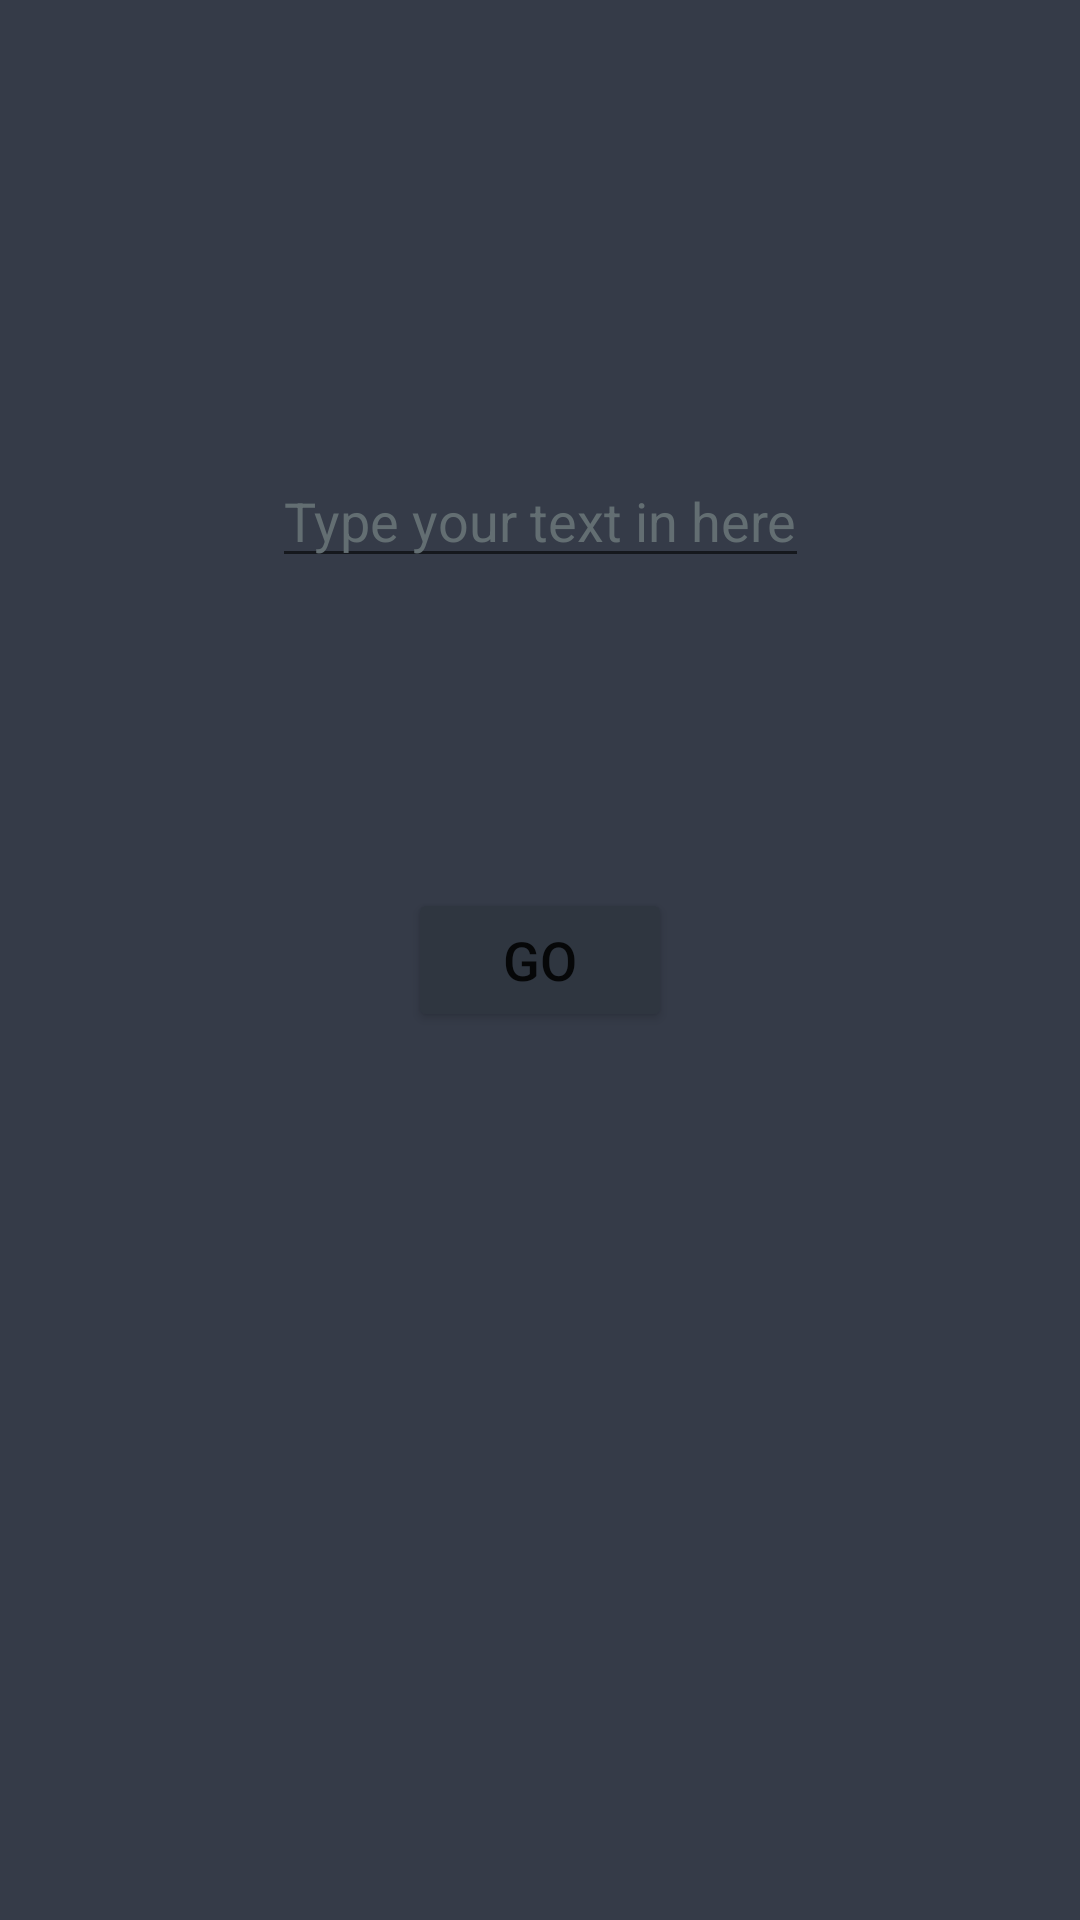

Here is an Android app screen rendered from its layout file. Give the layout XML and the strings, colors and styles it references.
<!-- AndroidManifest.xml: application theme Theme.HomeWork1Kotlin -->
<!-- res/layout/activity_main.xml -->
<?xml version="1.0" encoding="utf-8"?>
<androidx.constraintlayout.widget.ConstraintLayout
    xmlns:android="http://schemas.android.com/apk/res/android"
    xmlns:app="http://schemas.android.com/apk/res-auto"
    xmlns:tools="http://schemas.android.com/tools"
    android:layout_width="match_parent"
    android:background="#353b48"
    android:id="@+id/constraint"
    android:layout_height="match_parent"
    tools:context=".MainActivity">

    <TextView
        android:id="@+id/TextView"
        android:layout_width="wrap_content"
        android:layout_height="wrap_content"
        android:text="@string/test"
        android:textSize="24sp"
        app:layout_constraintBottom_toBottomOf="parent"
        app:layout_constraintLeft_toLeftOf="parent"
        app:layout_constraintRight_toRightOf="parent"
        app:layout_constraintTop_toTopOf="parent"
        app:layout_constraintTop_toBottomOf="@+id/button"/>

    <Button
        android:id="@+id/button"
        android:layout_width="wrap_content"
        android:layout_height="wrap_content"
        android:text="@string/go"
        android:textSize="18sp"
        android:backgroundTint="#2f3640"
        app:layout_constraintBottom_toBottomOf="parent"
        app:layout_constraintEnd_toEndOf="parent"
        app:layout_constraintStart_toStartOf="parent"
        app:layout_constraintTop_toBottomOf="@+id/button"
        tools:ignore="NotSibling" />

    <EditText
        android:id="@+id/editText"
        android:layout_width="wrap_content"
        android:layout_height="wrap_content"
        android:hint="@string/type_your_text_in_here"
        android:textColorHint="#636e72"
        app:layout_constraintBottom_toBottomOf="@+id/button"
        app:layout_constraintLeft_toLeftOf="parent"
        app:layout_constraintRight_toRightOf="parent"
        app:layout_constraintTop_toTopOf="parent"
        android:importantForAutofill="no"
        android:inputType="date" />

</androidx.constraintlayout.widget.ConstraintLayout>
<!-- resources referenced by this layout -->
<resources>
  <string name="go">Go</string>
  <string name="test">Test</string>
  <string name="type_your_text_in_here">Type your text in here</string>
  <style name="Theme.HomeWork1Kotlin" parent="Theme.MaterialComponents.DayNight.DarkActionBar">
          
          <item name="colorPrimary">@color/purple_500</item>
          <item name="colorPrimaryVariant">@color/purple_700</item>
          <item name="colorOnPrimary">@color/white</item>
          
          <item name="colorSecondary">@color/teal_200</item>
          <item name="colorSecondaryVariant">@color/teal_700</item>
          <item name="colorOnSecondary">@color/black</item>
          
          <item name="android:statusBarColor" tools:targetApi="l">?attr/colorPrimaryVariant</item>
          
      </style>
  <!-- not gathered from this repository: default colours our renderer supplied (Android Studio template values) -->
  <color name="purple_500">#FF6200EE</color>
  <color name="purple_700">#FF3700B3</color>
  <color name="teal_200">#FF03DAC5</color>
  <color name="teal_700">#FF018786</color>
  <color name="black">#FF000000</color>
  <color name="white">#FFFFFFFF</color>
</resources>
